Image classification data set "data" (shyamcodes247/deep-learning-solar-crack-detection on GitHub). Class labels (2): crack, defect.

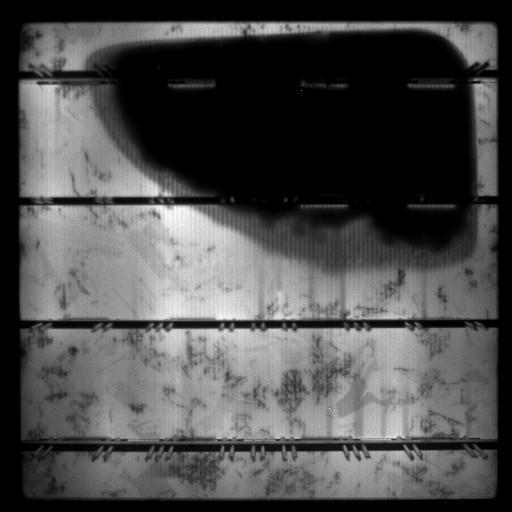
Label: crack

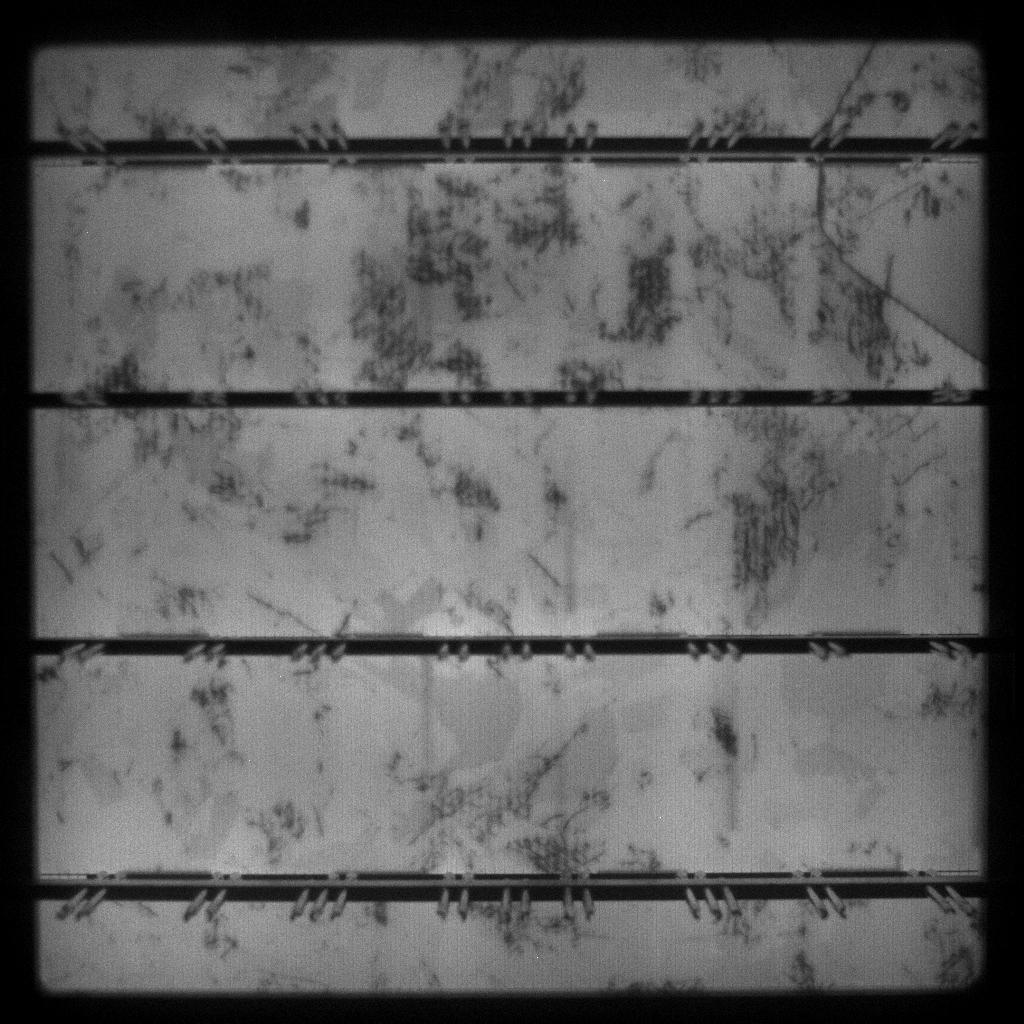
Label: defect

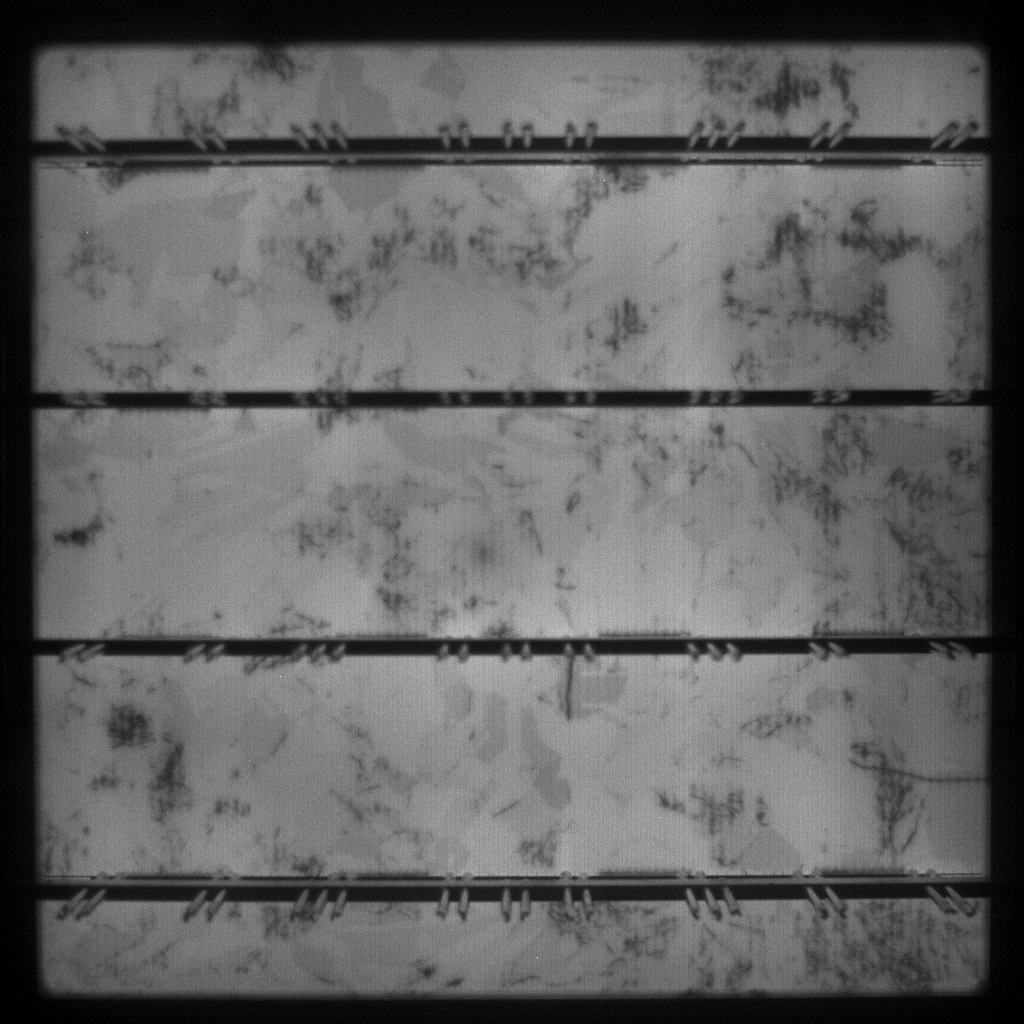
Label: defect

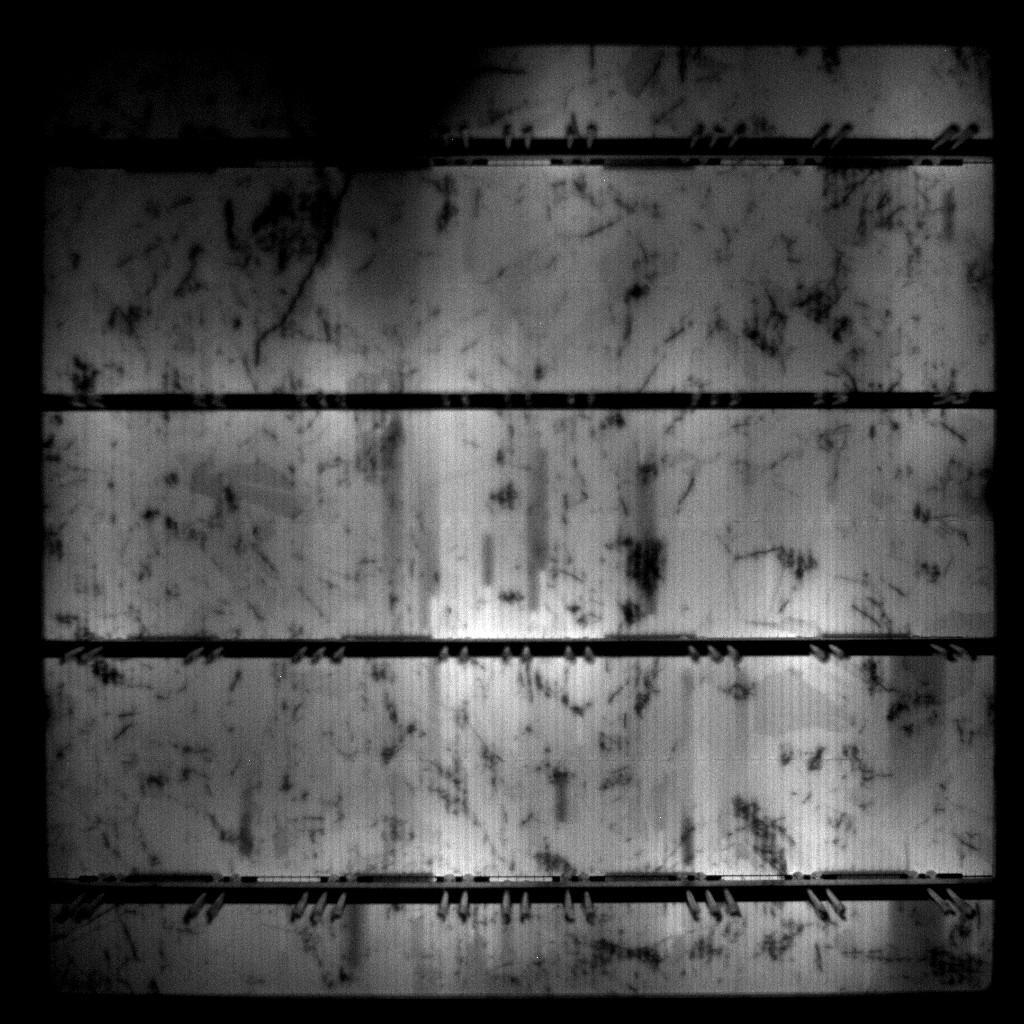
Label: defect

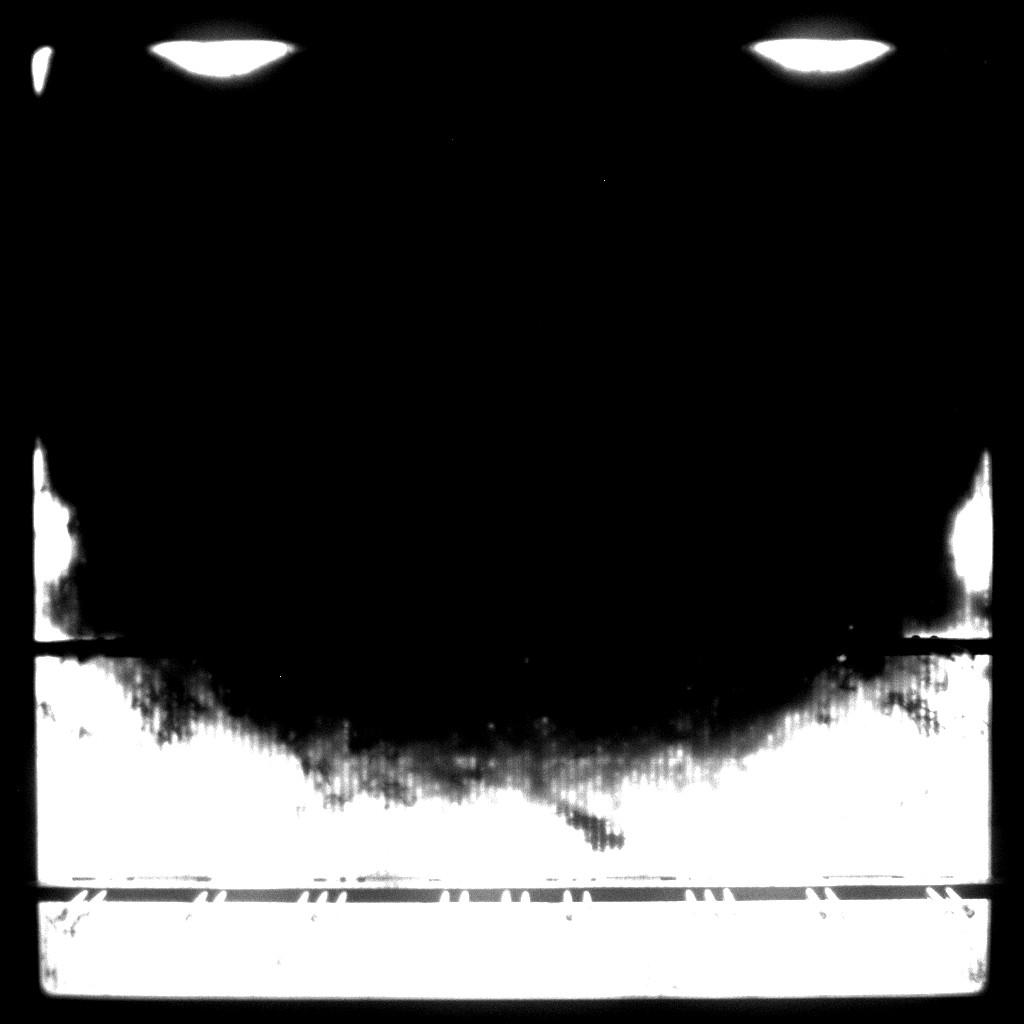
Label: defect

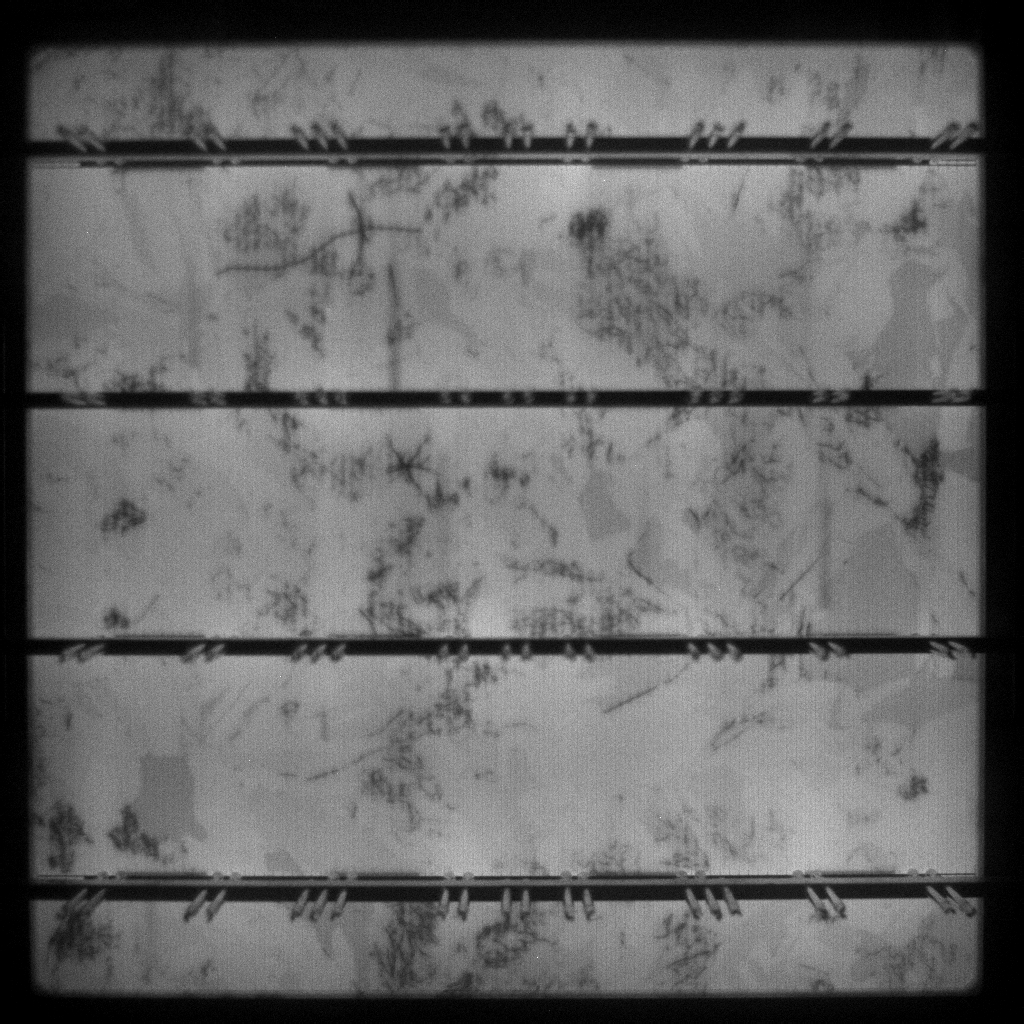
Label: defect
